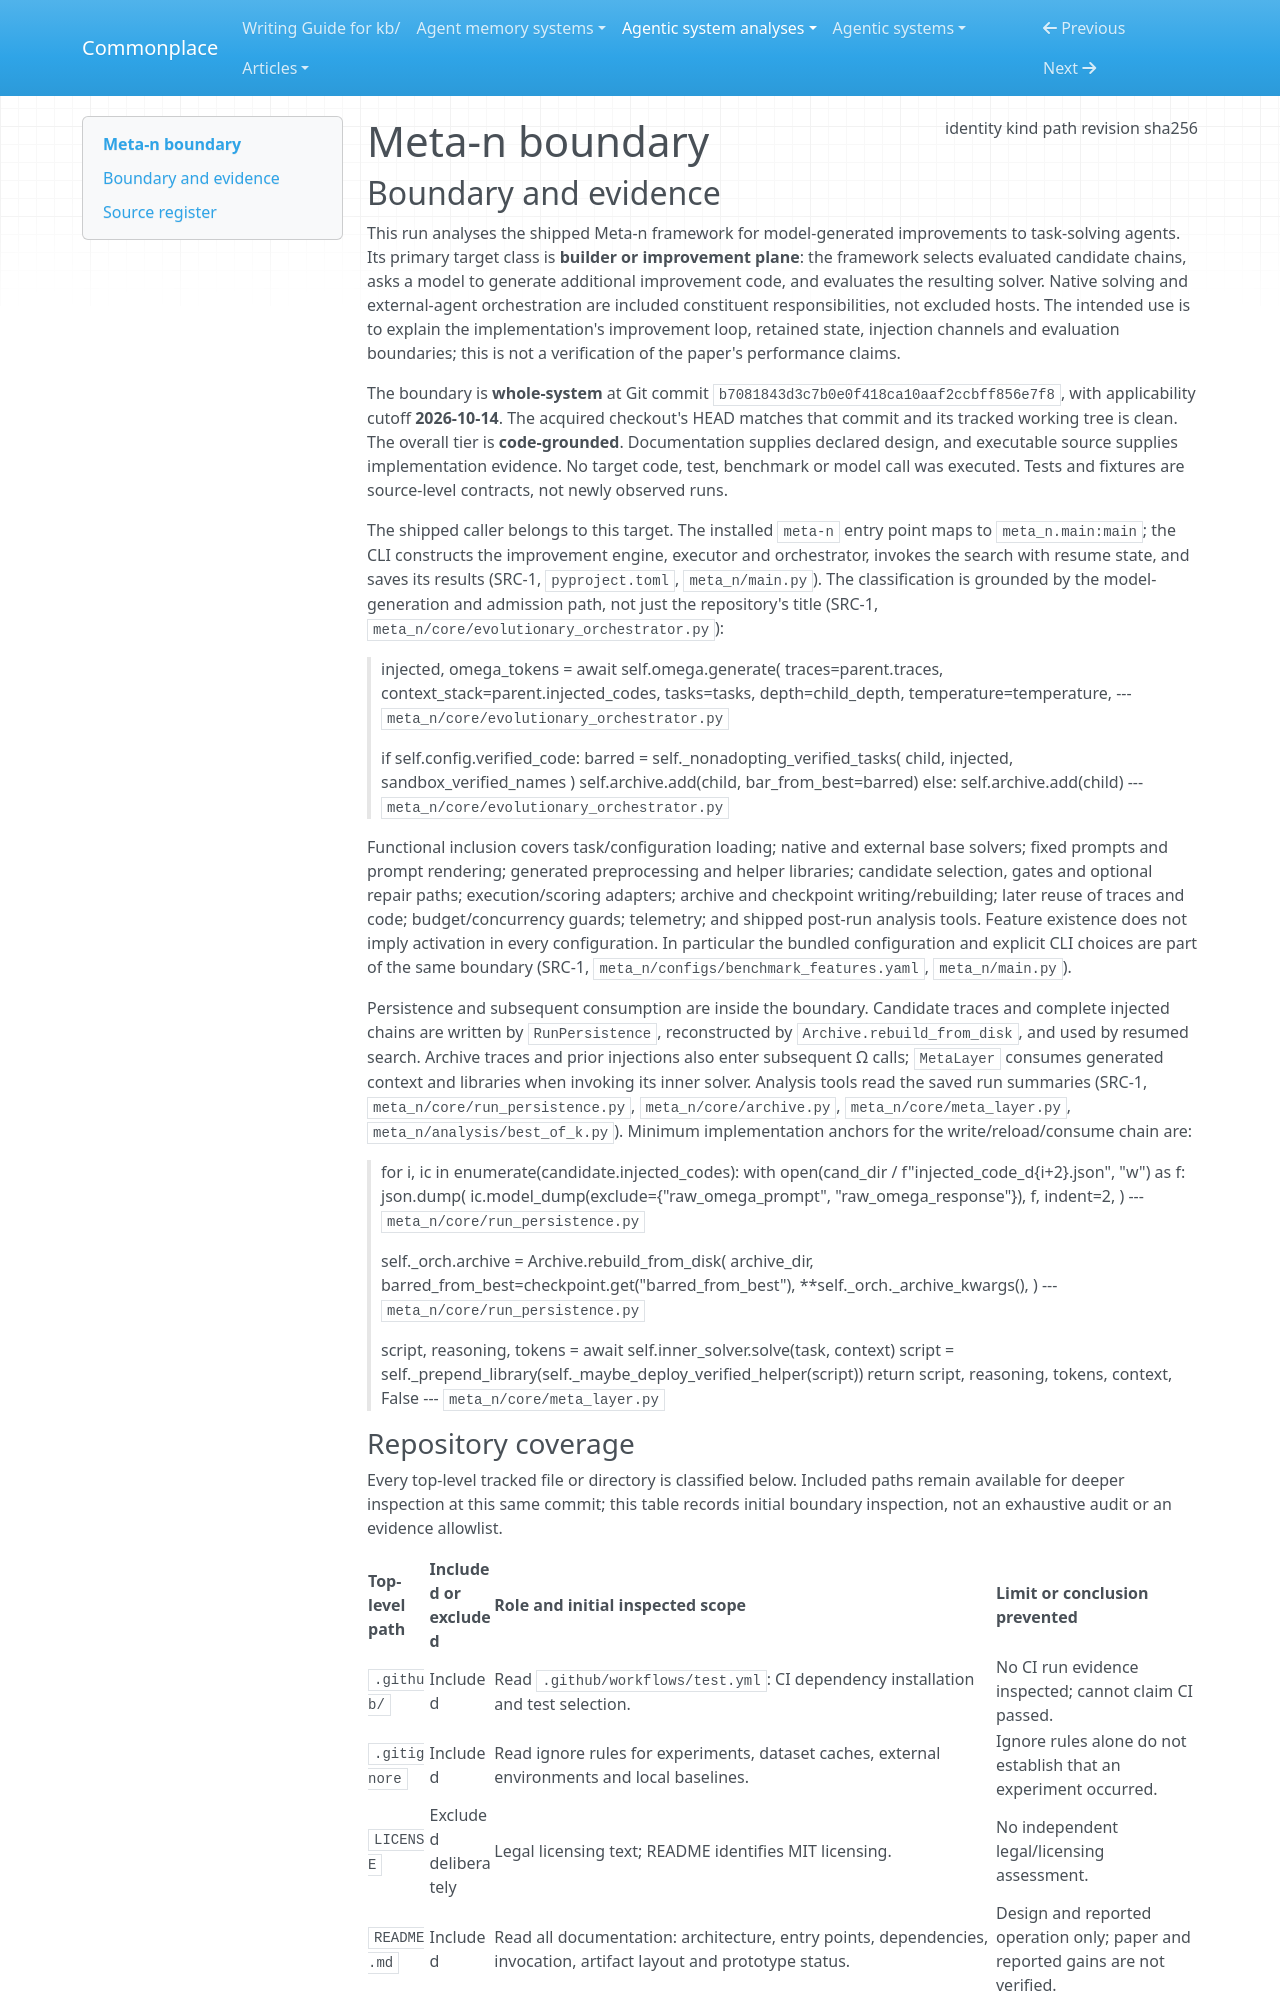

repository: zby/commonplace · page: agentic-system-analyses/retained/minnesotanlp--meta-n/boundary/index.html · generator: mkdocs

---
type: agentic-system-analyses/types/agentic-system-boundary.md
description: "Meta-n's shipped recursive improvement framework and drivers at commit b7081843d3c7b0e0f418ca10aaf2ccbff856e7f8."
run-id: AAS-2026-10-14-meta-n-18c23b6f8bb4-01
result-disposition: complete
target-class: builder or improvement plane
boundary-kind: whole-system
reviewed-boundary: b7081843d3c7b0e0f418ca10aaf2ccbff856e7f8
analysis-cutoff: "2026-10-14"
evidence-tier: code-grounded
source:
  identity: https://github.com/MinnesotaNLP/Meta-n
  kind: git
  path: /home/zby/llm/commonplace/.commonplace/worktrees/meta-n-18c23b6f8bb4/related-systems/MinnesotaNLP--Meta-n
  revision: b7081843d3c7b0e0f418ca10aaf2ccbff856e7f8
  sha256: null
---

# Meta-n boundary

## Boundary and evidence

This run analyses the shipped Meta-n framework for model-generated improvements to task-solving agents. Its primary target class is **builder or improvement plane**: the framework selects evaluated candidate chains, asks a model to generate additional improvement code, and evaluates the resulting solver. Native solving and external-agent orchestration are included constituent responsibilities, not excluded hosts. The intended use is to explain the implementation's improvement loop, retained state, injection channels and evaluation boundaries; this is not a verification of the paper's performance claims.

The boundary is **whole-system** at Git commit `b7081843d3c7b0e0f418ca10aaf2ccbff856e7f8`, with applicability cutoff **2026-10-14**. The acquired checkout's HEAD matches that commit and its tracked working tree is clean. The overall tier is **code-grounded**. Documentation supplies declared design, and executable source supplies implementation evidence. No target code, test, benchmark or model call was executed. Tests and fixtures are source-level contracts, not newly observed runs.

The shipped caller belongs to this target. The installed `meta-n` entry point maps to `meta_n.main:main`; the CLI constructs the improvement engine, executor and orchestrator, invokes the search with resume state, and saves its results (SRC-1, `pyproject.toml`, `meta_n/main.py`). The classification is grounded by the model-generation and admission path, not just the repository's title (SRC-1, `meta_n/core/evolutionary_orchestrator.py`):

> injected, omega_tokens = await self.omega.generate(
>     traces=parent.traces,
>     context_stack=parent.injected_codes,
>     tasks=tasks,
>     depth=child_depth,
>     temperature=temperature,
> --- `meta_n/core/evolutionary_orchestrator.py`

> if self.config.verified_code:
>     barred = self._nonadopting_verified_tasks(
>         child, injected, sandbox_verified_names
>     )
>     self.archive.add(child, bar_from_best=barred)
> else:
>     self.archive.add(child)
> --- `meta_n/core/evolutionary_orchestrator.py`

Functional inclusion covers task/configuration loading; native and external base solvers; fixed prompts and prompt rendering; generated preprocessing and helper libraries; candidate selection, gates and optional repair paths; execution/scoring adapters; archive and checkpoint writing/rebuilding; later reuse of traces and code; budget/concurrency guards; telemetry; and shipped post-run analysis tools. Feature existence does not imply activation in every configuration. In particular the bundled configuration and explicit CLI choices are part of the same boundary (SRC-1, `meta_n/configs/benchmark_features.yaml`, `meta_n/main.py`).

Persistence and subsequent consumption are inside the boundary. Candidate traces and complete injected chains are written by `RunPersistence`, reconstructed by `Archive.rebuild_from_disk`, and used by resumed search. Archive traces and prior injections also enter subsequent Ω calls; `MetaLayer` consumes generated context and libraries when invoking its inner solver. Analysis tools read the saved run summaries (SRC-1, `meta_n/core/run_persistence.py`, `meta_n/core/archive.py`, `meta_n/core/meta_layer.py`, `meta_n/analysis/best_of_k.py`). Minimum implementation anchors for the write/reload/consume chain are:

> for i, ic in enumerate(candidate.injected_codes):
>     with open(cand_dir / f"injected_code_d{i+2}.json", "w") as f:
>         json.dump(
>             ic.model_dump(exclude={"raw_omega_prompt", "raw_omega_response"}),
>             f, indent=2,
>         )
> --- `meta_n/core/run_persistence.py`

> self._orch.archive = Archive.rebuild_from_disk(
>     archive_dir,
>     barred_from_best=checkpoint.get("barred_from_best"),
>     **self._orch._archive_kwargs(),
> )
> --- `meta_n/core/run_persistence.py`

> script, reasoning, tokens = await self.inner_solver.solve(task, context)
> script = self._prepend_library(self._maybe_deploy_verified_helper(script))
> return script, reasoning, tokens, context, False
> --- `meta_n/core/meta_layer.py`
